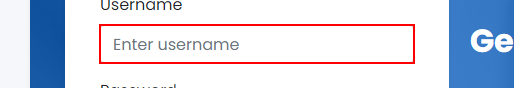
Task: Robotic Enterprise Framework
Workflow: InitAllApplications

Step 1: type [Username] into the text box 'username'

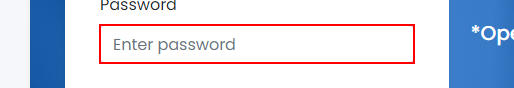
Step 2: type a value into the text box 'password'

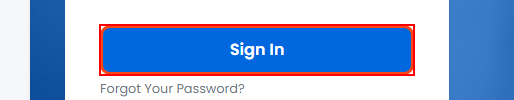
Step 3: click on the button
